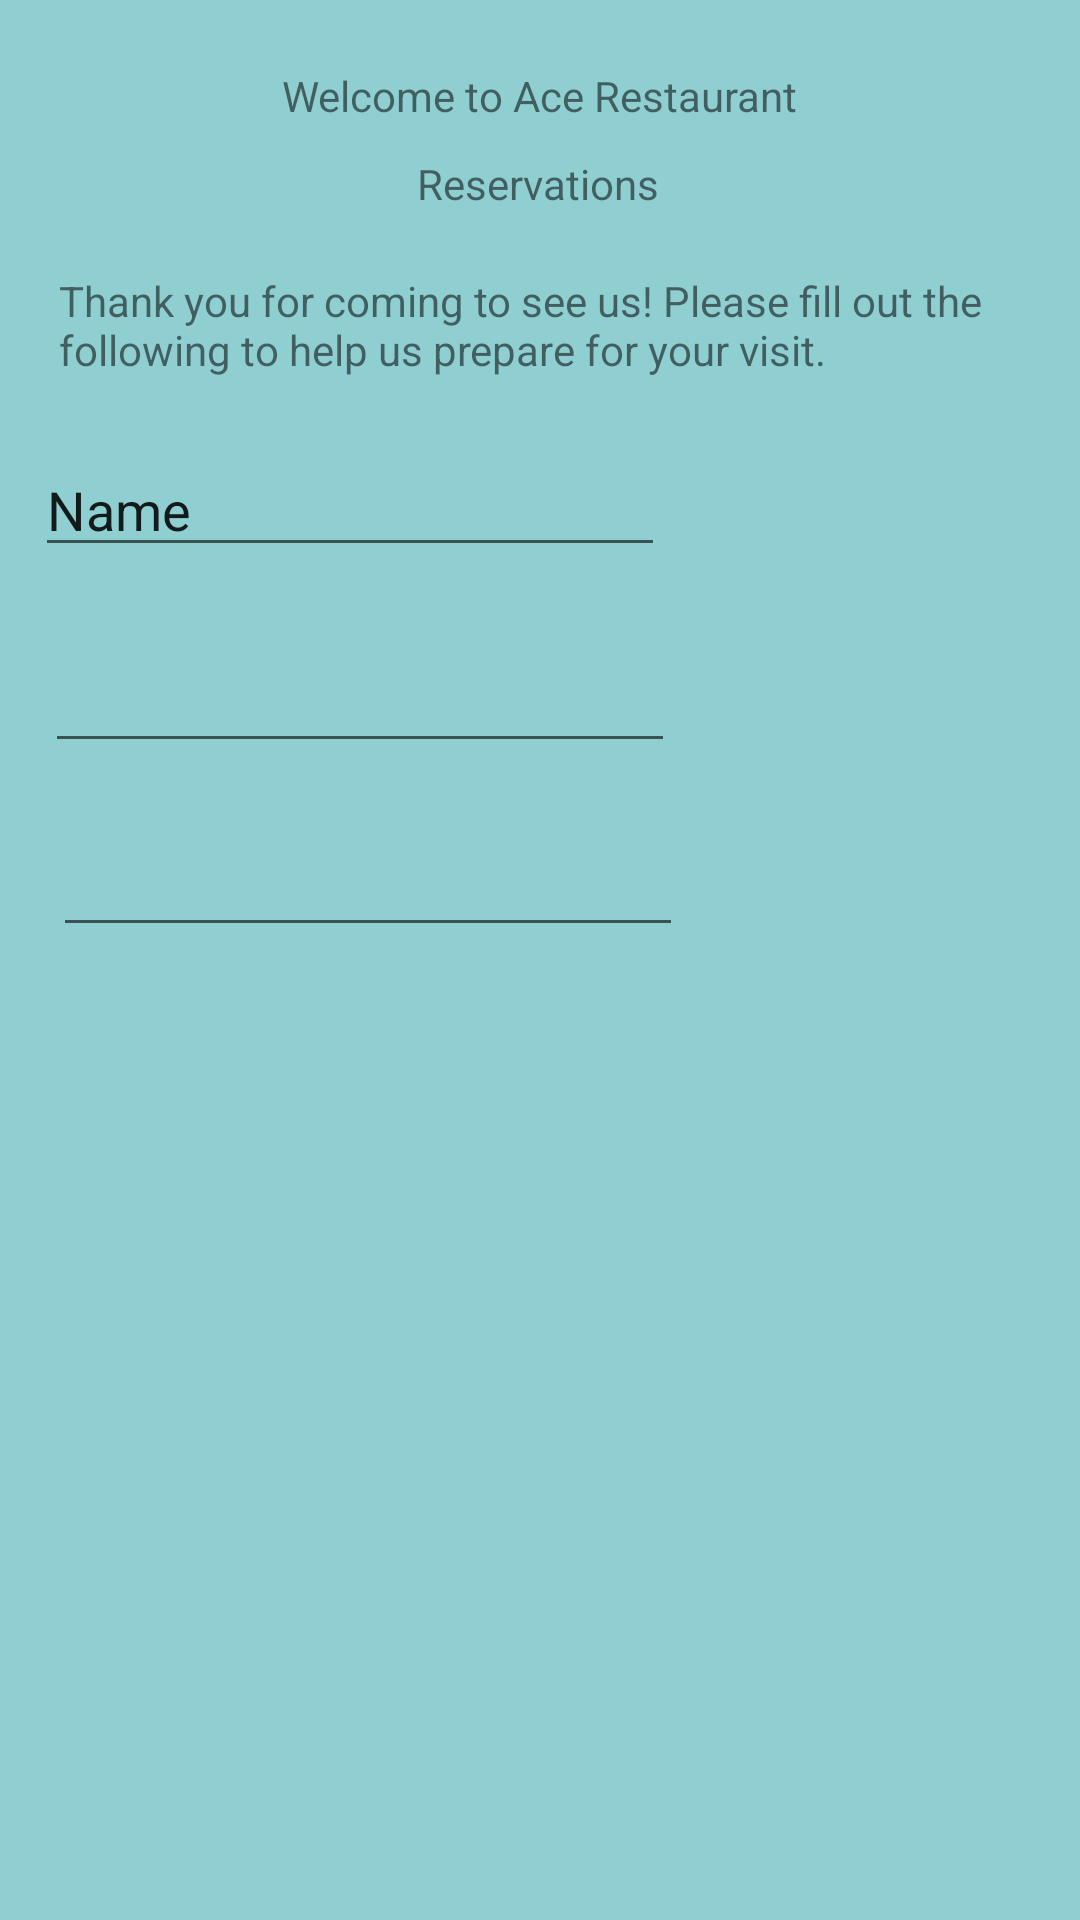

Here is an Android app screen rendered from its layout file. Give the layout XML and the strings, colors and styles it references.
<!-- AndroidManifest.xml: application theme AppTheme -->
<!-- res/layout/reservationscreen.xml -->
<?xml version="1.0" encoding="utf-8"?>
<androidx.constraintlayout.widget.ConstraintLayout xmlns:android="http://schemas.android.com/apk/res/android"
    xmlns:app="http://schemas.android.com/apk/res-auto"
    xmlns:tools="http://schemas.android.com/tools"
    android:layout_width="match_parent"
    android:layout_height="match_parent"
    android:background="#8fcfd1">

    <TextView
        android:id="@+id/welcomeText"
        android:layout_width="320dp"
        android:layout_height="48dp"
        android:text="@string/thankYou"
        app:layout_constraintBottom_toBottomOf="parent"
        app:layout_constraintEnd_toEndOf="parent"
        app:layout_constraintHorizontal_bias="0.494"
        app:layout_constraintStart_toStartOf="parent"
        app:layout_constraintTop_toTopOf="parent"
        app:layout_constraintVertical_bias="0.153" />

    <TextView
        android:id="@+id/resTitle"
        android:layout_width="wrap_content"
        android:layout_height="wrap_content"
        android:text="@string/title"
        app:layout_constraintBottom_toTopOf="@+id/reservations"
        app:layout_constraintEnd_toEndOf="parent"
        app:layout_constraintStart_toStartOf="parent"
        app:layout_constraintTop_toTopOf="parent"
        app:layout_constraintVertical_bias="0.687" />

    <TextView
        android:id="@+id/reservations"
        android:layout_width="wrap_content"
        android:layout_height="wrap_content"
        android:layout_marginBottom="20dp"
        android:text="@string/goReservation"
        app:layout_constraintBottom_toTopOf="@+id/welcomeText"
        app:layout_constraintEnd_toEndOf="parent"
        app:layout_constraintHorizontal_bias="0.498"
        app:layout_constraintStart_toStartOf="parent" />

    <EditText
        android:id="@+id/nameBox"
        android:layout_width="wrap_content"
        android:layout_height="wrap_content"
        android:layout_marginTop="9dp"
        android:autoText="true"
        android:ems="10"
        android:inputType="textPersonName"
        android:text="Name"
        app:layout_constraintBottom_toTopOf="@+id/phoneBox"
        app:layout_constraintEnd_toEndOf="parent"
        app:layout_constraintHorizontal_bias="0.078"
        app:layout_constraintStart_toStartOf="parent"
        app:layout_constraintTop_toBottomOf="@+id/welcomeText"
        app:layout_constraintVertical_bias="0.0" />

    <EditText
        android:id="@+id/emailBox"
        android:layout_width="wrap_content"
        android:layout_height="wrap_content"
        android:layout_marginTop="24dp"
        android:layout_marginBottom="52dp"
        android:ems="10"
        android:inputType="textEmailAddress"
        app:layout_constraintBottom_toTopOf="@+id/phoneBox"
        app:layout_constraintEnd_toEndOf="parent"
        app:layout_constraintHorizontal_bias="0.101"
        app:layout_constraintStart_toStartOf="parent"
        app:layout_constraintTop_toBottomOf="@+id/nameBox" />

    <EditText
        android:id="@+id/phoneBox"
        android:layout_width="wrap_content"
        android:layout_height="wrap_content"
        android:layout_marginTop="20dp"
        android:ems="10"
        android:inputType="phone"
        app:layout_constraintEnd_toEndOf="parent"
        app:layout_constraintHorizontal_bias="0.117"
        app:layout_constraintStart_toStartOf="parent"
        app:layout_constraintTop_toBottomOf="@+id/emailBox" />

</androidx.constraintlayout.widget.ConstraintLayout>
<!-- resources referenced by this layout -->
<resources>
  <string name="goReservation">Reservations</string>
  <string name="thankYou">Thank you for coming to see us! Please fill out the following to help us prepare for your visit.</string>
  <string name="title">Welcome to Ace Restaurant</string>
  <style name="AppTheme" parent="Theme.AppCompat.DayNight.NoActionBar">
          
          <item name="colorPrimary">@color/colorPrimary</item>
          <item name="colorPrimaryDark">@color/colorPrimaryDark</item>
          <item name="colorAccent">@color/colorAccent</item>
          <item name="android:textColorHint">@color/justBlack</item>
      </style>
  <color name="colorPrimary">#00BCD4</color>
  <color name="colorPrimaryDark">#388E3C</color>
  <color name="colorAccent">#03A9F4</color>
  <color name="justBlack">#000000</color>
</resources>
